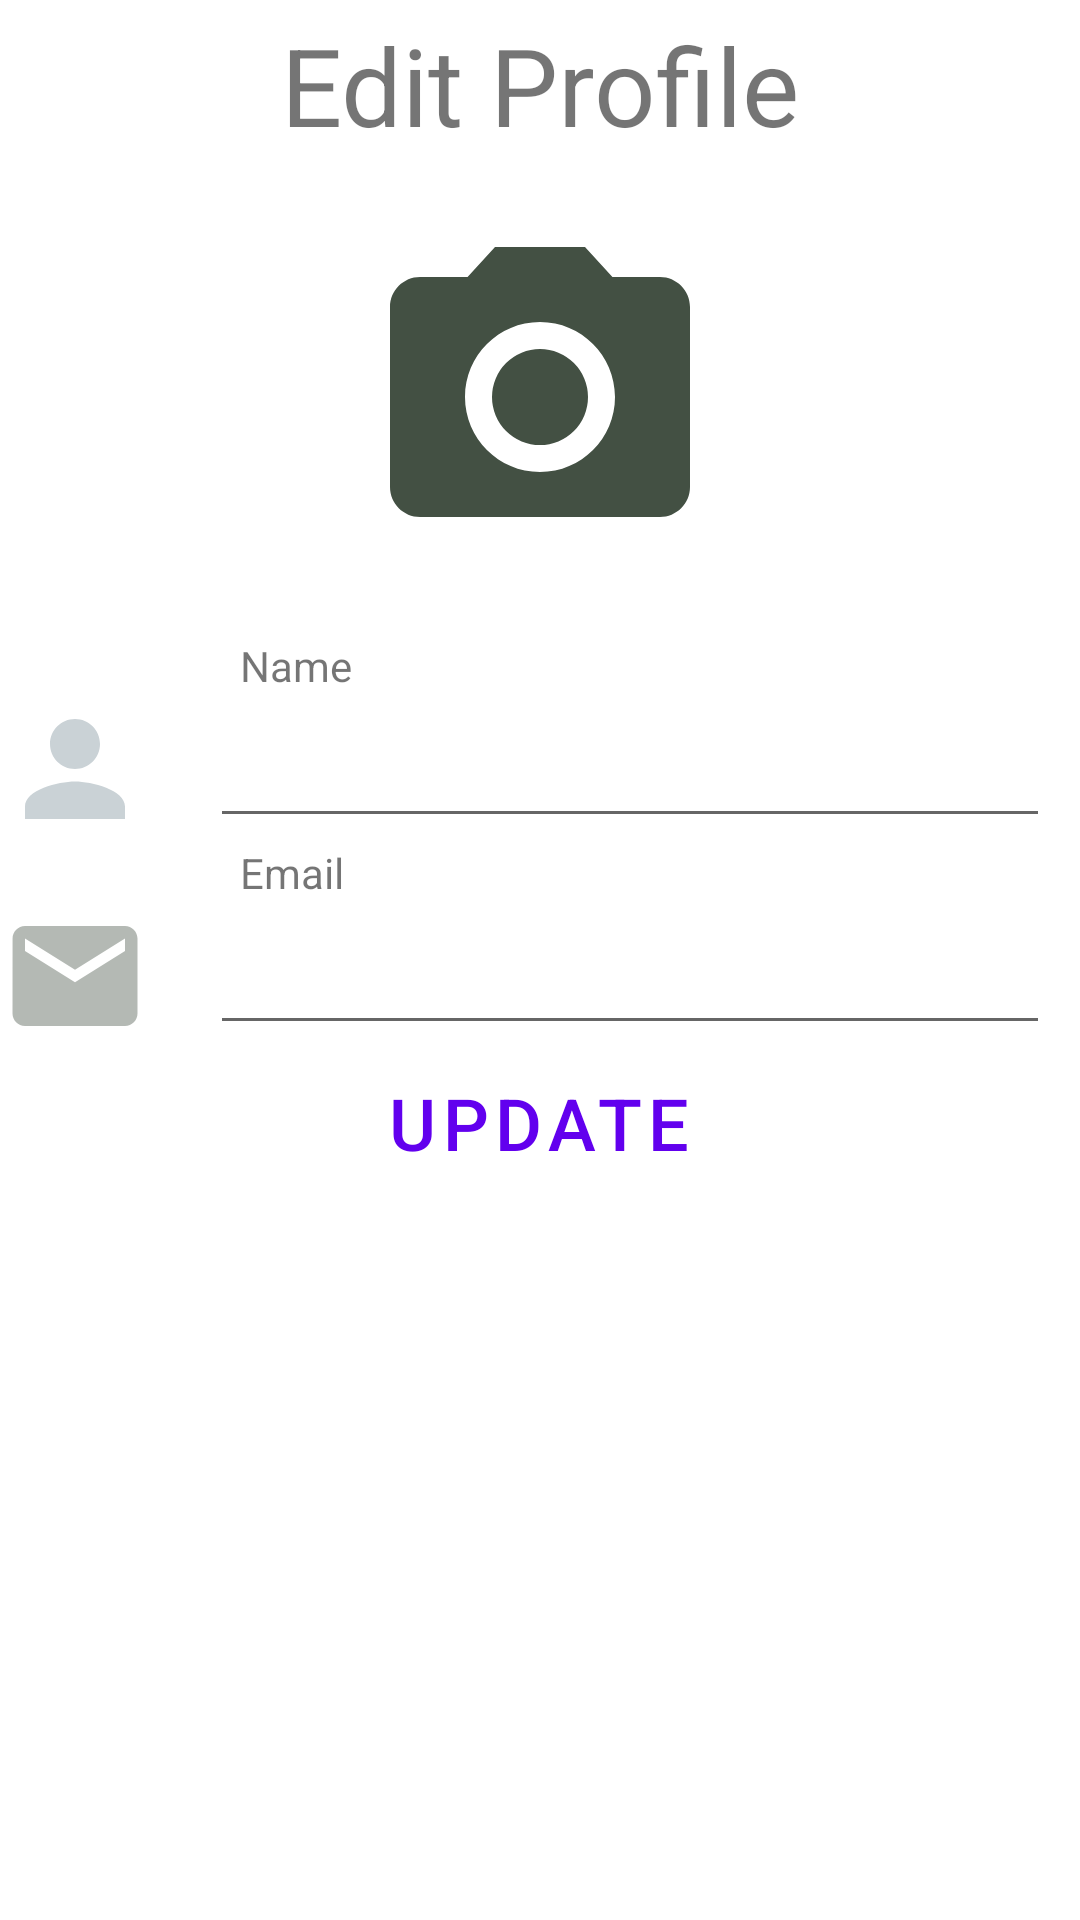

Write the Android layout XML for this screen, with the resource values it uses.
<!-- AndroidManifest.xml: application theme Theme.BadmintonBuddy -->
<!-- res/layout/fragment_profile.xml -->
<?xml version="1.0" encoding="utf-8"?>
<FrameLayout xmlns:android="http://schemas.android.com/apk/res/android"
    xmlns:tools="http://schemas.android.com/tools"
   android:id="@+id/profile_fragment"
    android:layout_width="match_parent"
    android:layout_height="match_parent"
    xmlns:app="http://schemas.android.com/apk/res-auto"
    tools:context=".profile.ProfileFragment">

    <LinearLayout
        android:layout_width="match_parent"
        android:layout_height="match_parent"
        android:orientation="vertical">

        <TextView
            android:layout_width="wrap_content"
            android:layout_height="wrap_content"
            android:layout_marginTop="4dp"
            android:layout_marginBottom="20dp"
            android:textSize="36sp"
            android:layout_gravity="center"
            android:text="Edit Profile" />

        <ImageView
            android:id="@+id/profile_image"
            android:layout_width="120dp"
            android:layout_height="120dp"
            android:layout_gravity="center"
            android:layout_marginBottom="20dp"
            app:srcCompat="@drawable/ic_camera" />

        <TextView
            android:layout_marginLeft="80dp"
            android:layout_width="match_parent"
            android:layout_height="wrap_content"
            android:text="Name" />
        <LinearLayout
            android:layout_width="match_parent"
            android:layout_height="wrap_content"
            android:orientation="horizontal">

            <ImageView
                android:layout_width="50dp"
                android:layout_height="50dp"
                android:background="@drawable/ic_person" />

            <EditText
                android:id="@+id/profile_edit_name"
                android:layout_width="280dp"
                android:layout_height="48dp"
                android:layout_marginHorizontal="20dp"

                android:padding="5dp"
                android:textSize="24sp" />

        </LinearLayout>

        <TextView
            android:layout_marginLeft="80dp"
            android:layout_width="match_parent"
            android:layout_height="wrap_content"
            android:text="Email" />
        <LinearLayout
            android:layout_width="match_parent"
            android:layout_height="wrap_content"
            android:orientation="horizontal">

            <ImageView
                android:layout_width="50dp"
                android:layout_height="50dp"
                android:background="@drawable/ic_email" />

            <EditText
                android:id="@+id/profile_edit_email"
                android:layout_width="280dp"
                android:layout_height="48dp"
                android:layout_marginHorizontal="20dp"

                android:inputType="textEmailAddress"
                android:padding="5dp"
                android:textSize="24sp" />

        </LinearLayout>

        <Button
            android:id="@+id/update_profile_button"
            android:layout_width="wrap_content"
            android:layout_height="wrap_content"
            android:layout_gravity="center"
            android:gravity="center"
            android:text="Update"
            style="?android:attr/buttonBarButtonStyle"
            android:textSize="24sp"/>
    </LinearLayout>

</FrameLayout>
<!-- resources referenced by this layout -->
<resources>
  <!-- drawable ic_camera (drawable) -->
  <vector android:height="24dp" android:tint="#435043"
      android:viewportHeight="24" android:viewportWidth="24"
      android:width="24dp" xmlns:android="http://schemas.android.com/apk/res/android">
      <path android:fillColor="@android:color/white" android:pathData="M12,12m-3.2,0a3.2,3.2 0,1 1,6.4 0a3.2,3.2 0,1 1,-6.4 0"/>
      <path android:fillColor="@android:color/white" android:pathData="M9,2L7.17,4L4,4c-1.1,0 -2,0.9 -2,2v12c0,1.1 0.9,2 2,2h16c1.1,0 2,-0.9 2,-2L22,6c0,-1.1 -0.9,-2 -2,-2h-3.17L15,2L9,2zM12,17c-2.76,0 -5,-2.24 -5,-5s2.24,-5 5,-5 5,2.24 5,5 -2.24,5 -5,5z"/>
  </vector>
  <!-- drawable ic_email (drawable) -->
  <vector android:alpha="0.4" android:autoMirrored="true"
      android:height="24dp" android:tint="#435043"
      android:viewportHeight="24" android:viewportWidth="24"
      android:width="24dp" xmlns:android="http://schemas.android.com/apk/res/android">
      <path android:fillColor="@android:color/white" android:pathData="M20,4L4,4c-1.1,0 -1.99,0.9 -1.99,2L2,18c0,1.1 0.9,2 2,2h16c1.1,0 2,-0.9 2,-2L22,6c0,-1.1 -0.9,-2 -2,-2zM20,8l-8,5 -8,-5L4,6l8,5 8,-5v2z"/>
  </vector>
  <!-- drawable ic_person (drawable) -->
  <vector android:alpha="0.4" android:autoMirrored="true"
      android:height="24dp" android:tint="#798D98"
      android:viewportHeight="24" android:viewportWidth="24"
      android:width="24dp" xmlns:android="http://schemas.android.com/apk/res/android">
      <path android:fillColor="@android:color/white" android:pathData="M12,12c2.21,0 4,-1.79 4,-4s-1.79,-4 -4,-4 -4,1.79 -4,4 1.79,4 4,4zM12,14c-2.67,0 -8,1.34 -8,4v2h16v-2c0,-2.66 -5.33,-4 -8,-4z"/>
  </vector>
  <style name="Theme.BadmintonBuddy" parent="Theme.MaterialComponents.DayNight.DarkActionBar">
          
          <item name="colorPrimary">@color/purple_500</item>
          <item name="colorPrimaryVariant">@color/purple_700</item>
          <item name="colorOnPrimary">@color/white</item>
          
          <item name="colorSecondary">@color/teal_200</item>
          <item name="colorSecondaryVariant">@color/teal_700</item>
          <item name="colorOnSecondary">@color/black</item>
          
          <item name="android:statusBarColor" tools:targetApi="l">?attr/colorPrimaryVariant</item>
          
      </style>
  <color name="purple_500">#FF6200EE</color>
  <color name="purple_700">#FF3700B3</color>
  <color name="white">#FFFFFFFF</color>
  <color name="teal_200">#FF03DAC5</color>
  <color name="teal_700">#FF018786</color>
  <color name="black">#FF000000</color>
</resources>
